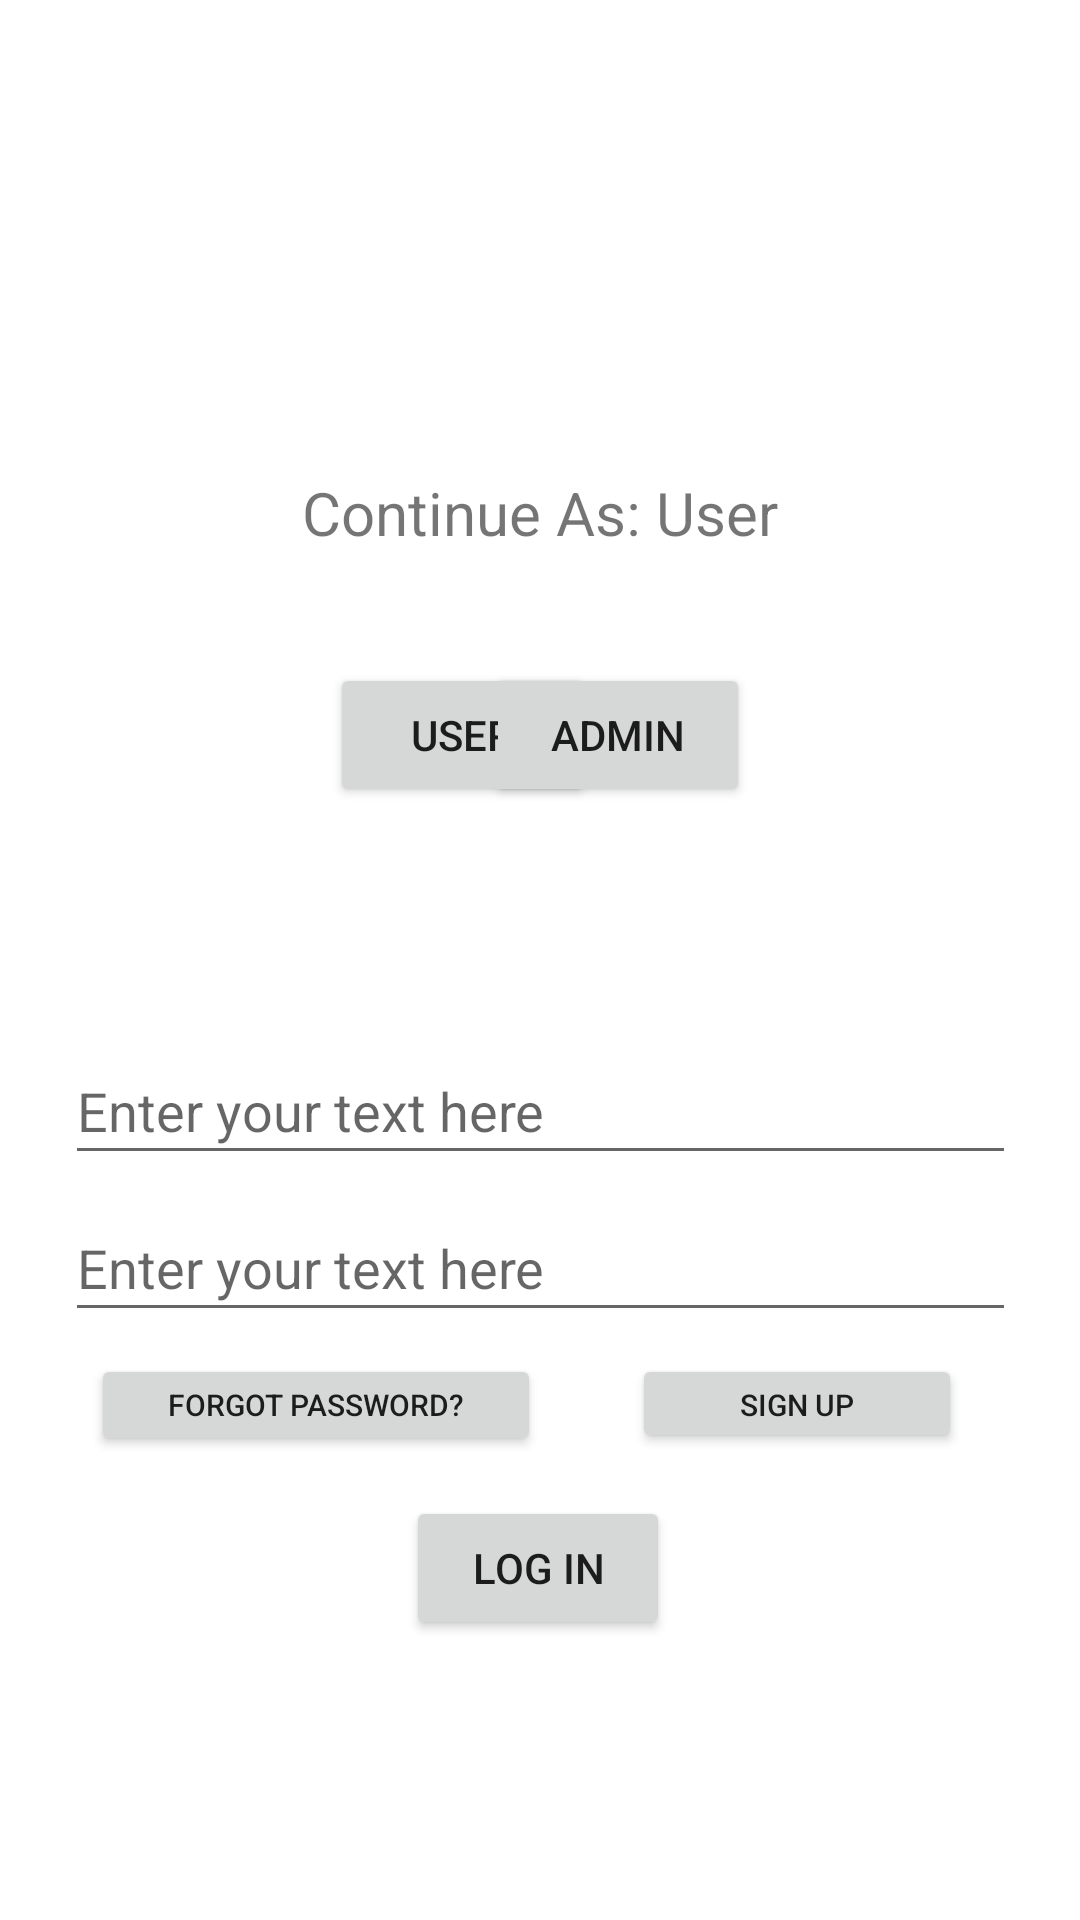

Here is an Android app screen rendered from its layout file. Give the layout XML and the strings, colors and styles it references.
<!-- AndroidManifest.xml: application theme Theme.LaundrySystem -->
<!-- res/layout/user.xml -->
<?xml version="1.0" encoding="utf-8"?>
<androidx.constraintlayout.widget.ConstraintLayout xmlns:android="http://schemas.android.com/apk/res/android"
    xmlns:app="http://schemas.android.com/apk/res-auto"
    xmlns:tools="http://schemas.android.com/tools"
    android:layout_width="match_parent"
    android:layout_height="match_parent"
    tools:context=".admin">

    <Button
        android:id="@+id/btn_login"
        android:layout_width="wrap_content"
        android:layout_height="wrap_content"
        android:layout_marginBottom="40dp"
        android:text="Log in"
        app:layout_constraintBottom_toBottomOf="parent"
        app:layout_constraintEnd_toEndOf="parent"
        app:layout_constraintHorizontal_bias="0.498"
        app:layout_constraintStart_toStartOf="parent"
        app:layout_constraintTop_toBottomOf="@+id/password"
        app:layout_constraintVertical_bias="0.507" />

    <ImageView
        android:id="@+id/imageView"
        android:layout_width="wrap_content"
        android:layout_height="wrap_content"
        android:layout_marginBottom="400dp"
        app:layout_constraintBottom_toBottomOf="parent"
        app:layout_constraintEnd_toEndOf="parent"
        app:layout_constraintHorizontal_bias="0.498"
        app:layout_constraintStart_toStartOf="parent"
        app:layout_constraintTop_toTopOf="parent"
        app:layout_constraintVertical_bias="0.275"
        tools:srcCompat="@tools:sample/avatars" />

    <EditText
        android:id="@+id/username"
        android:layout_width="317dp"
        android:layout_height="46dp"
        android:hint="Enter your text here"
        app:layout_constraintBottom_toBottomOf="parent"
        app:layout_constraintEnd_toEndOf="parent"
        app:layout_constraintStart_toStartOf="parent"
        app:layout_constraintTop_toTopOf="parent"
        app:layout_constraintVertical_bias="0.582" />

    <EditText
        android:id="@+id/password"
        android:layout_width="317dp"
        android:layout_height="46dp"
        android:hint="Enter your text here"
        app:layout_constraintBottom_toBottomOf="parent"
        app:layout_constraintEnd_toEndOf="parent"
        app:layout_constraintStart_toStartOf="parent"
        app:layout_constraintTop_toTopOf="parent"
        app:layout_constraintVertical_bias="0.67" />

    <Button
        android:id="@+id/btn_user"
        android:layout_width="wrap_content"
        android:layout_height="wrap_content"
        android:layout_marginStart="110dp"
        android:layout_marginEnd="100dp"
        android:text="User"
        app:layout_constraintBottom_toTopOf="@+id/username"
        app:layout_constraintEnd_toEndOf="parent"
        app:layout_constraintHorizontal_bias="0.0"
        app:layout_constraintStart_toStartOf="parent"
        app:layout_constraintTop_toBottomOf="@+id/imageView"
        app:layout_constraintVertical_bias="0.669" />

    <Button
        android:id="@+id/btn_admin"
        android:layout_width="wrap_content"
        android:layout_height="wrap_content"
        android:layout_marginEnd="110dp"
        android:text="Admin"
        app:layout_constraintBottom_toTopOf="@+id/username"
        app:layout_constraintEnd_toEndOf="parent"
        app:layout_constraintHorizontal_bias="1.0"
        app:layout_constraintStart_toStartOf="parent"
        app:layout_constraintTop_toBottomOf="@+id/imageView"
        app:layout_constraintVertical_bias="0.669" />

    <Button
        android:id="@+id/btn_forgot_pass"
        android:layout_width="150dp"
        android:layout_height="34dp"
        android:layout_marginEnd="115dp"
        android:text="Forgot Password?"
        android:textSize="10dp"
        app:layout_constraintBottom_toBottomOf="parent"
        app:layout_constraintEnd_toEndOf="parent"
        app:layout_constraintHorizontal_bias="0.321"
        app:layout_constraintStart_toStartOf="parent"
        app:layout_constraintTop_toBottomOf="@+id/password"
        app:layout_constraintVertical_bias="0.046" />

    <Button
        android:id="@+id/btn_sign_up"
        android:layout_width="110dp"
        android:layout_height="33dp"
        android:text="Sign Up"
        android:textSize="10dp"
        app:layout_constraintBottom_toBottomOf="parent"
        app:layout_constraintEnd_toEndOf="parent"
        app:layout_constraintHorizontal_bias="0.843"
        app:layout_constraintStart_toStartOf="parent"
        app:layout_constraintTop_toBottomOf="@+id/password"
        app:layout_constraintVertical_bias="0.046" />

    <TextView
        android:id="@+id/textView3"
        android:layout_width="wrap_content"
        android:layout_height="wrap_content"
        android:layout_marginBottom="70dp"
        android:text="Continue As: User"
        android:textSize="20dp"
        app:layout_constraintBottom_toTopOf="@+id/username"
        app:layout_constraintEnd_toEndOf="parent"
        app:layout_constraintStart_toStartOf="parent"
        app:layout_constraintTop_toBottomOf="@+id/imageView" />


</androidx.constraintlayout.widget.ConstraintLayout>
<!-- resources referenced by this layout -->
<resources>
  <style name="Theme.LaundrySystem" parent="Theme.MaterialComponents.DayNight.DarkActionBar">
          
          <item name="colorPrimary">@color/purple_500</item>
          <item name="colorPrimaryVariant">@color/purple_700</item>
          <item name="colorOnPrimary">@color/white</item>
          
          <item name="colorSecondary">@color/teal_200</item>
          <item name="colorSecondaryVariant">@color/teal_700</item>
          <item name="colorOnSecondary">@color/black</item>
          
          <item name="android:statusBarColor">?attr/colorPrimaryVariant</item>
          
      </style>
  <!-- not gathered from this repository: default colours our renderer supplied (Android Studio template values) -->
  <color name="purple_500">#FF6200EE</color>
  <color name="purple_700">#FF3700B3</color>
  <color name="teal_200">#FF03DAC5</color>
  <color name="teal_700">#FF018786</color>
  <color name="black">#FF000000</color>
  <color name="white">#FFFFFFFF</color>
</resources>
